Image classification data set "car orientation data" (MiguelCan13/TAMU-HACK-2026 on GitHub). Class labels (2): left, right.

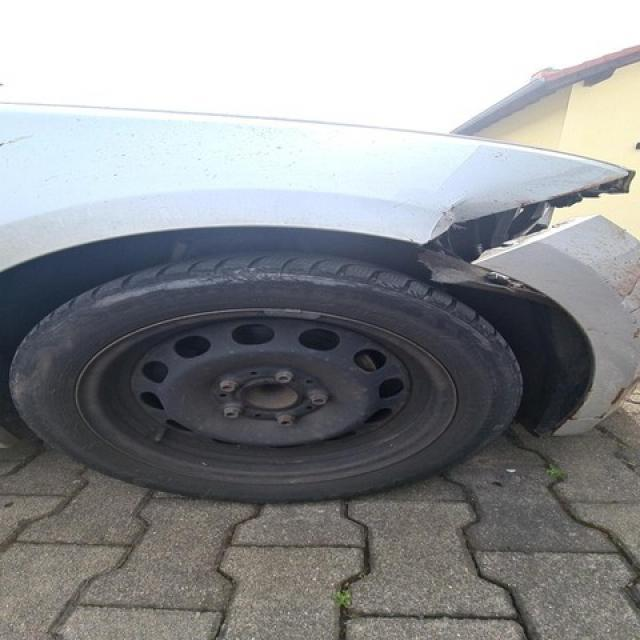
Label: right

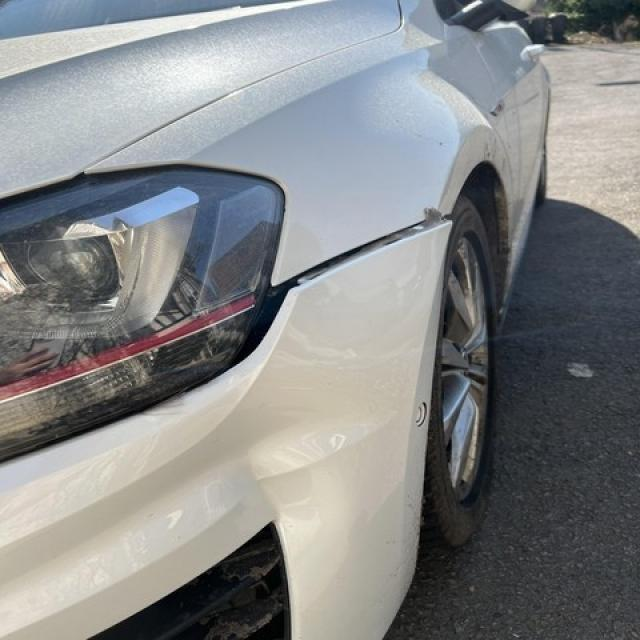
Label: left

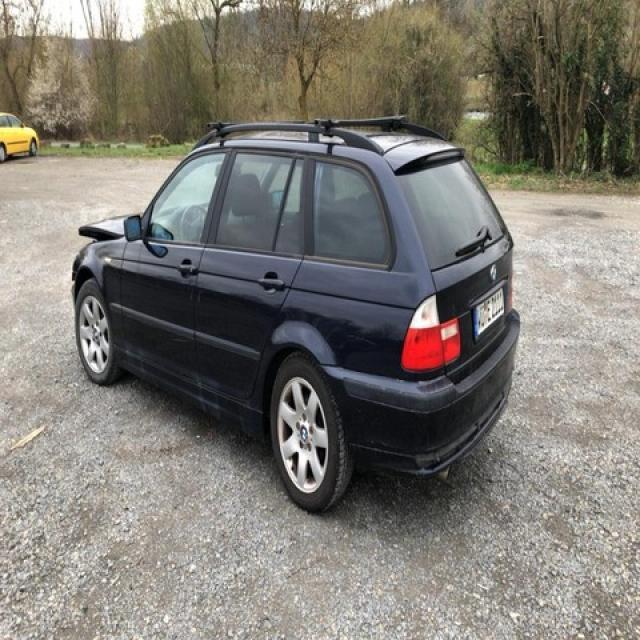
Label: left

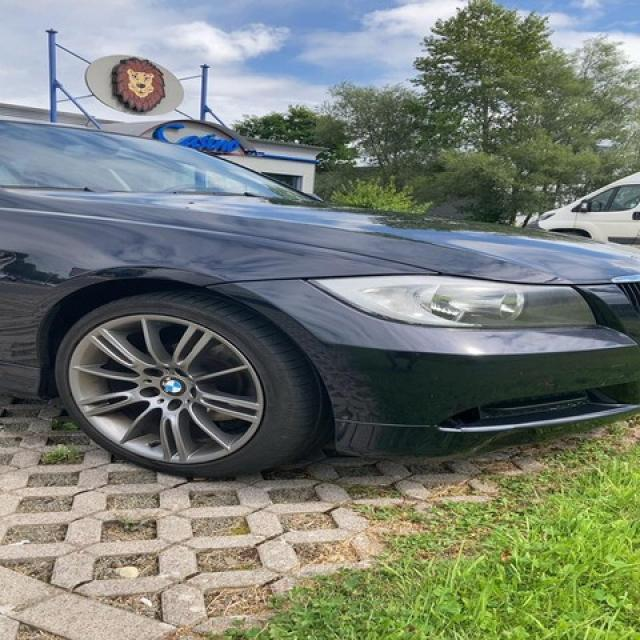
Label: right

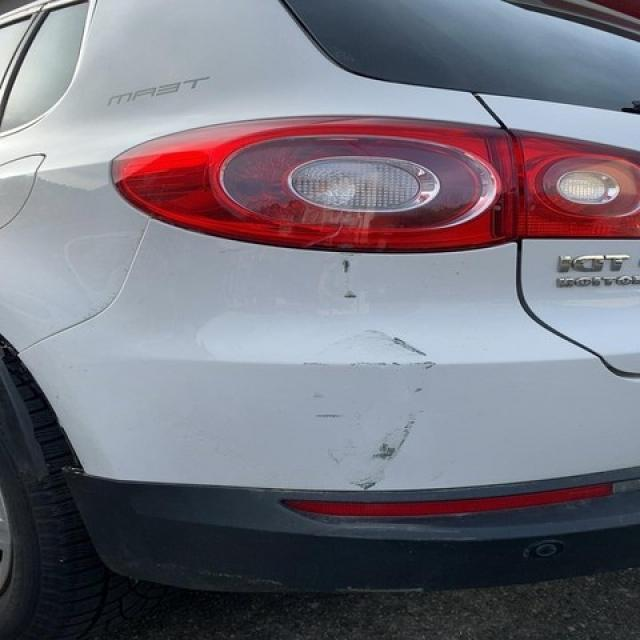
Label: left

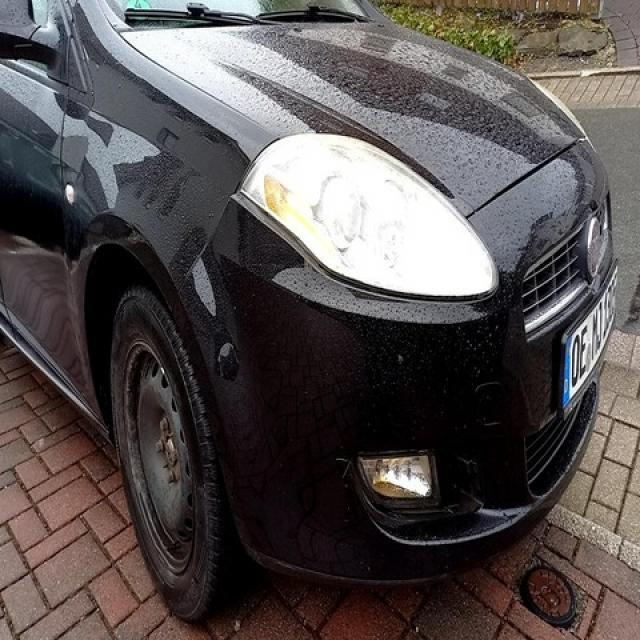
Label: right
